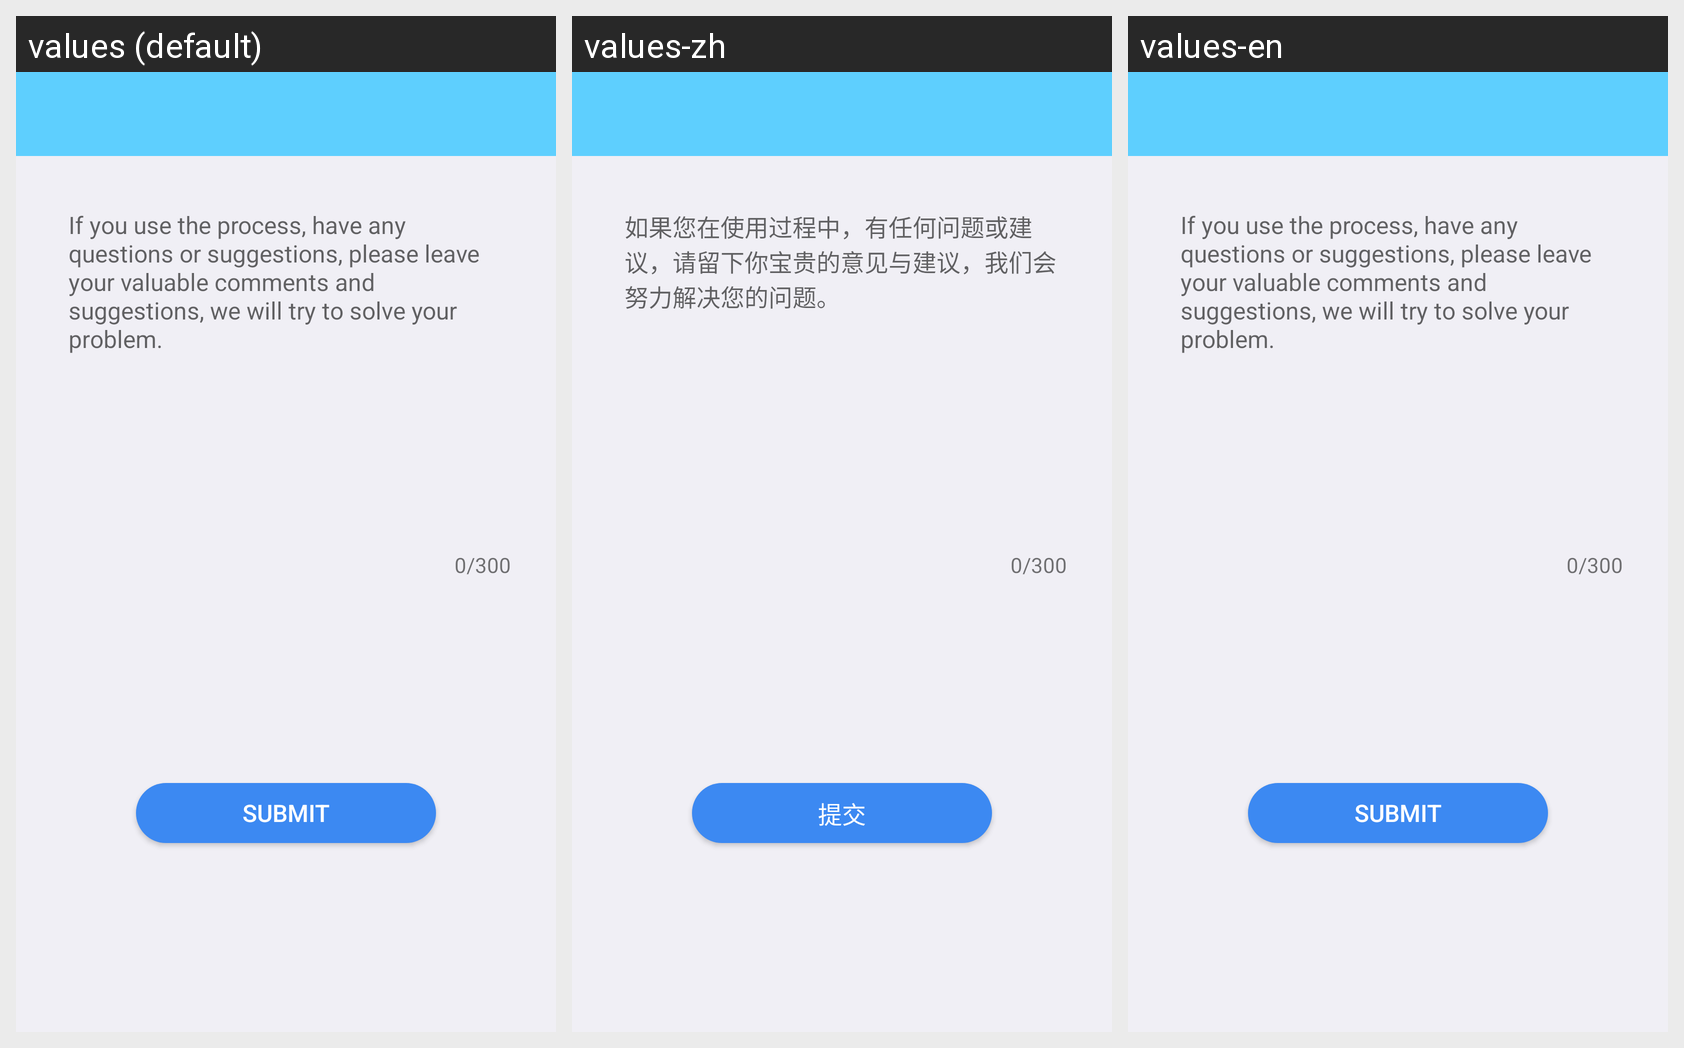

The same Android screen rendered under several of its app's locales, left to right. List the strings drawn on it with the default value and each locale's translation.
Android screen res/layout/activity_feed_back.xml rendered under 3 locales, left to right: values (default), values-zh, values-en. Device: Nexus 5 (rendered at 1080×1920; each locale shown at half size, 540×960, under a caption strip naming it); theme AppTheme.
Strings drawn on this screen, with the default value and each locale's value (text and hints the layout hard-codes, and strings that could not be matched under every locale, appear in the picture but are not listed):

feed_back_tips
  values: If you use the process, have any questions or suggestions, please leave your valuable comments and suggestions, we will try to solve your problem.
  values-zh: 如果您在使用过程中，有任何问题或建议，请留下你宝贵的意见与建议，我们会努力解决您的问题。
  values-en: If you use the process, have any questions or suggestions, please leave your valuable comments and suggestions, we will try to solve your problem.

submit
  values: Submit
  values-zh: 提交
  values-en: Submit
